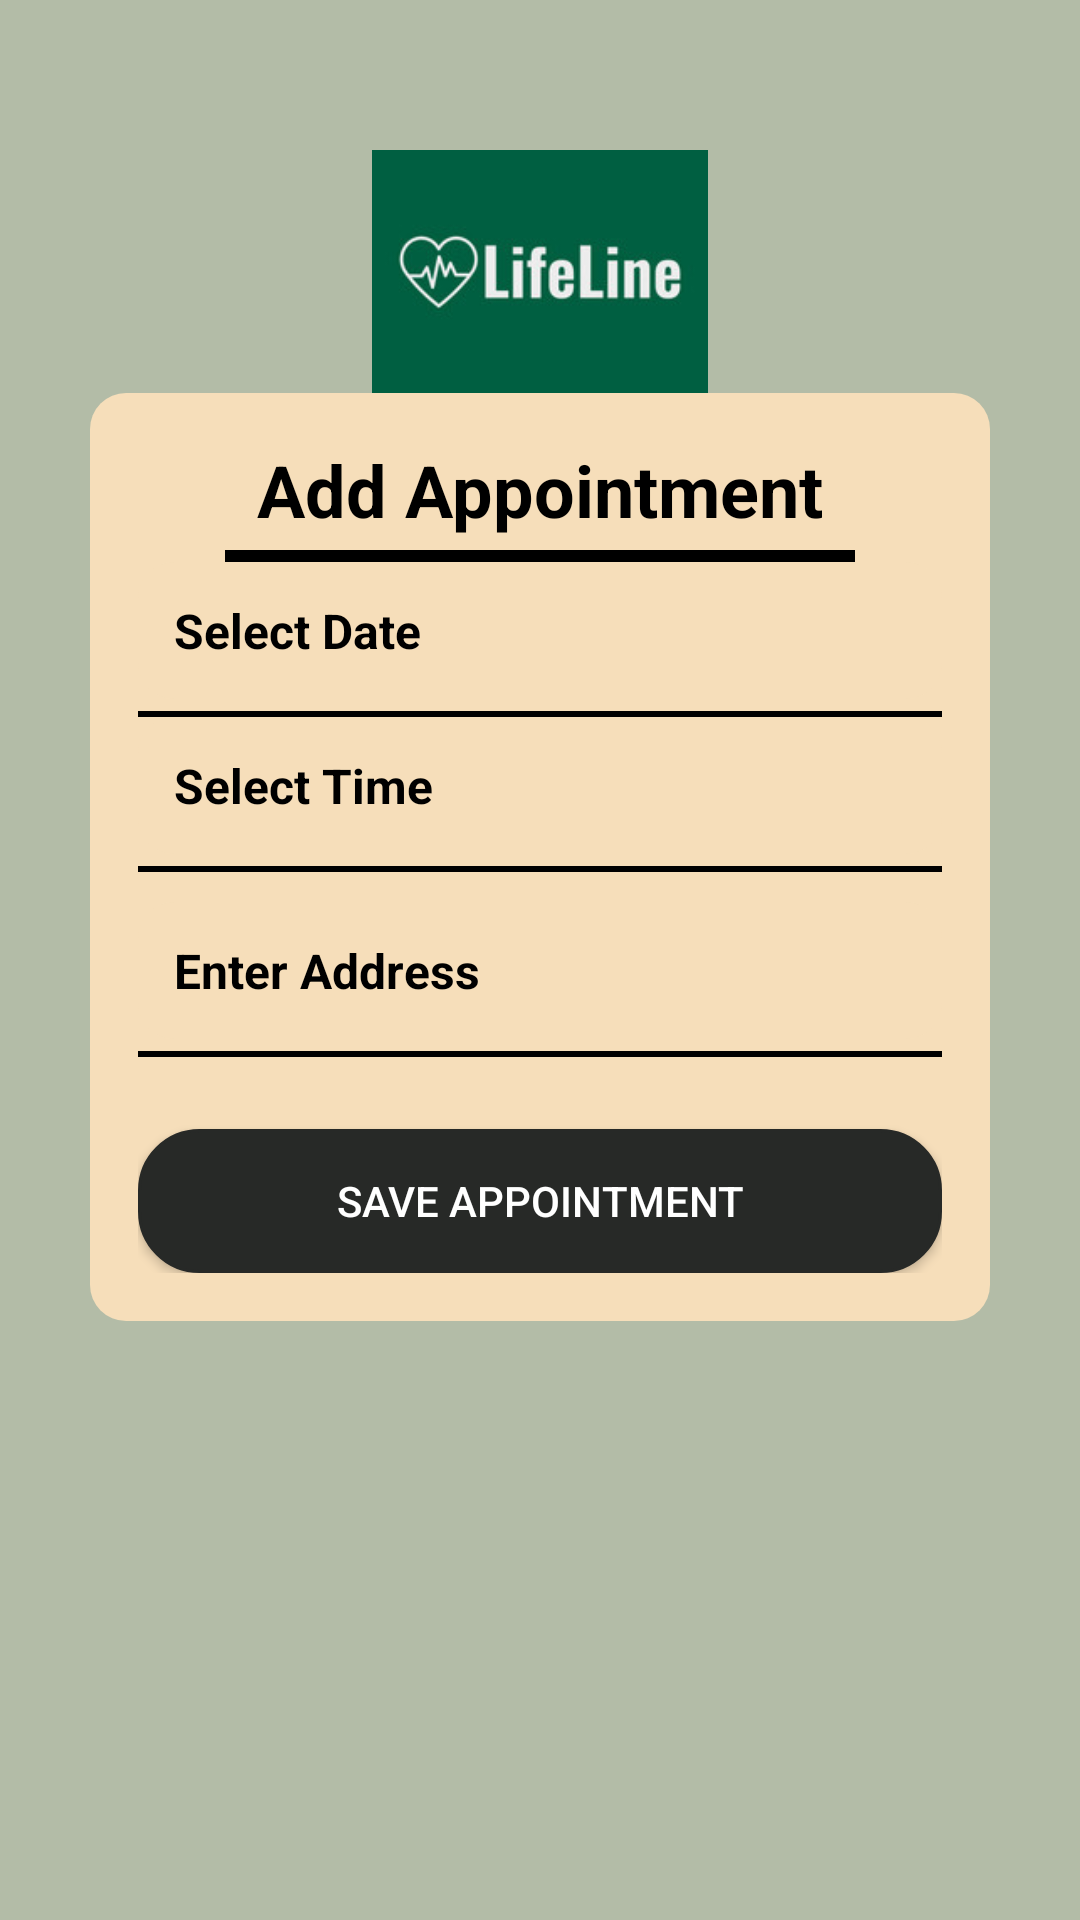

This screen was rendered from an Android layout file. Write that file and the resources it references.
<!-- AndroidManifest.xml: application theme Theme.LifelineApp -->
<!-- res/layout/activity_add_appointment.xml -->
<?xml version="1.0" encoding="utf-8"?>
<androidx.constraintlayout.widget.ConstraintLayout
    xmlns:android="http://schemas.android.com/apk/res/android"
    xmlns:app="http://schemas.android.com/apk/res-auto"
    xmlns:tools="http://schemas.android.com/tools"
    android:id="@+id/main"
    android:layout_width="match_parent"
    android:layout_height="match_parent"
    android:background="@drawable/background_color"
    tools:context=".AddAppointmentActivity">

    
    <ImageView
        android:id="@+id/backButton"
        android:layout_width="61dp"
        android:layout_height="54dp"
        android:layout_marginStart="16dp"
        android:layout_marginTop="64dp"
        android:contentDescription="Back Button"
        android:src="@drawable/ic_back"
        app:layout_constraintStart_toStartOf="parent"
        app:layout_constraintTop_toTopOf="parent" />

    <ImageView
        android:id="@+id/app_logo"
        android:layout_width="112dp"
        android:layout_height="81dp"
        android:layout_marginTop="50dp"
        android:contentDescription="App Logo"
        android:scaleType="centerCrop"
        android:src="@drawable/lifeline_logo"
        app:layout_constraintTop_toTopOf="parent"
        app:layout_constraintEnd_toEndOf="parent"
        app:layout_constraintStart_toStartOf="parent" />

    
    <LinearLayout
        android:id="@+id/addAppointmentSection"
        android:layout_width="0dp"
        android:layout_height="wrap_content"
        android:layout_marginStart="30dp"
        android:layout_marginEnd="30dp"
        android:layout_marginBottom="200dp"
        android:background="@drawable/rectangle_2_shape"
        android:orientation="vertical"
        android:padding="16dp"
        app:layout_constraintBottom_toBottomOf="parent"
        app:layout_constraintEnd_toEndOf="parent"
        app:layout_constraintHorizontal_bias="0.0"
        app:layout_constraintStart_toStartOf="parent"
        app:layout_constraintTop_toBottomOf="@id/app_logo">

        
        <TextView
            android:id="@+id/appointmentTitle"
            android:layout_width="wrap_content"
            android:layout_height="wrap_content"
            android:layout_gravity="center"
            android:textColor="@color/black"
            android:text="Add Appointment"
            android:textSize="24sp"
            android:textStyle="bold" />

        <View
            android:layout_width="210dp"
            android:layout_height="4dp"
            android:layout_gravity="center"
            android:layout_marginTop="4dp"
            android:background="#000000" />

        
        <TextView
            android:id="@+id/appointmentDate"
            android:layout_width="match_parent"
            android:layout_height="wrap_content"
            android:background="@drawable/rectangle_2_shape"
            android:padding="12dp"
            android:hint="Select Date"
            android:textColor="@color/black"
            android:textStyle="bold"
            android:textColorHint="@color/black"
            android:textSize="16sp"
            android:focusable="true"
            android:clickable="true" />

        <View
            android:layout_width="match_parent"
            android:layout_height="2dp"
            android:layout_marginTop="4dp"
            android:background="#000000" />

        
        <TextView
            android:id="@+id/appointmentTime"
            android:layout_width="match_parent"
            android:layout_height="wrap_content"
            android:background="@drawable/rectangle_2_shape"
            android:padding="12dp"
            android:hint="Select Time"
            android:textStyle="bold"
            android:textColor="@color/black"
            android:textColorHint="@color/black"
            android:textSize="16sp"
            android:focusable="true"
            android:clickable="true" />

        <View
            android:layout_width="match_parent"
            android:layout_height="2dp"
            android:layout_marginTop="4dp"
            android:background="#000000" />

        
        <EditText
            android:id="@+id/addressEditText"
            android:layout_width="match_parent"
            android:layout_height="wrap_content"
            android:hint="Enter Address"
            android:textStyle="bold"
            android:background="@drawable/rectangle_2_shape"
            android:padding="12dp"
            android:layout_marginTop="10dp"
            android:textSize="16sp"
            android:textColor="@color/black"
            android:textColorHint="@color/black"/>

        <View
            android:layout_width="match_parent"
            android:layout_height="2dp"
            android:layout_marginTop="4dp"
            android:background="#000000" />

        
        <android.widget.Button
            android:id="@+id/saveButton"
            android:layout_width="match_parent"
            android:layout_height="wrap_content"
            android:text="Save Appointment"
            android:textColor="@color/white"
            android:background="@drawable/button_shape"
            android:layout_marginTop="24dp"/>
    </LinearLayout>
</androidx.constraintlayout.widget.ConstraintLayout>
<!-- resources referenced by this layout -->
<resources>
  <color name="black">#FF000000</color>
  <color name="white">#FFFFFFFF</color>
  <!-- drawable background_color (drawable) -->
  <?xml version="1.0" encoding="utf-8"?>
  <selector xmlns:android="http://schemas.android.com/apk/res/android">
      <item android:drawable="@color/background_color" />
  </selector>
  <!-- drawable button_shape (drawable) -->
  <?xml version="1.0" encoding="utf-8"?>
  <shape xmlns:android="http://schemas.android.com/apk/res/android"
      android:shape="rectangle">
      <corners android:radius="20dp" />
      <solid android:color="#FF272927" />
      <stroke
          android:width="1dp"
          android:color="#FF272927" />
  </shape>
  <!-- drawable lifeline_logo: png bitmap (drawable, 5460 bytes) -->
  <!-- drawable rectangle_2_shape (drawable) -->
  <?xml version="1.0" encoding="utf-8"?>
  <shape xmlns:android="http://schemas.android.com/apk/res/android"
  	android:shape="rectangle" >
  	<corners android:radius="12dp" />
  	<solid android:color="#F6DEBA" />
  
  </shape>
  <style name="Theme.LifelineApp" parent="Base.Theme.LifelineApp" />
  <color name="background_color">#B3BCA7</color>
  <style name="Base.Theme.LifelineApp" parent="Theme.Material3.DayNight.NoActionBar">
          
          
      </style>
</resources>
